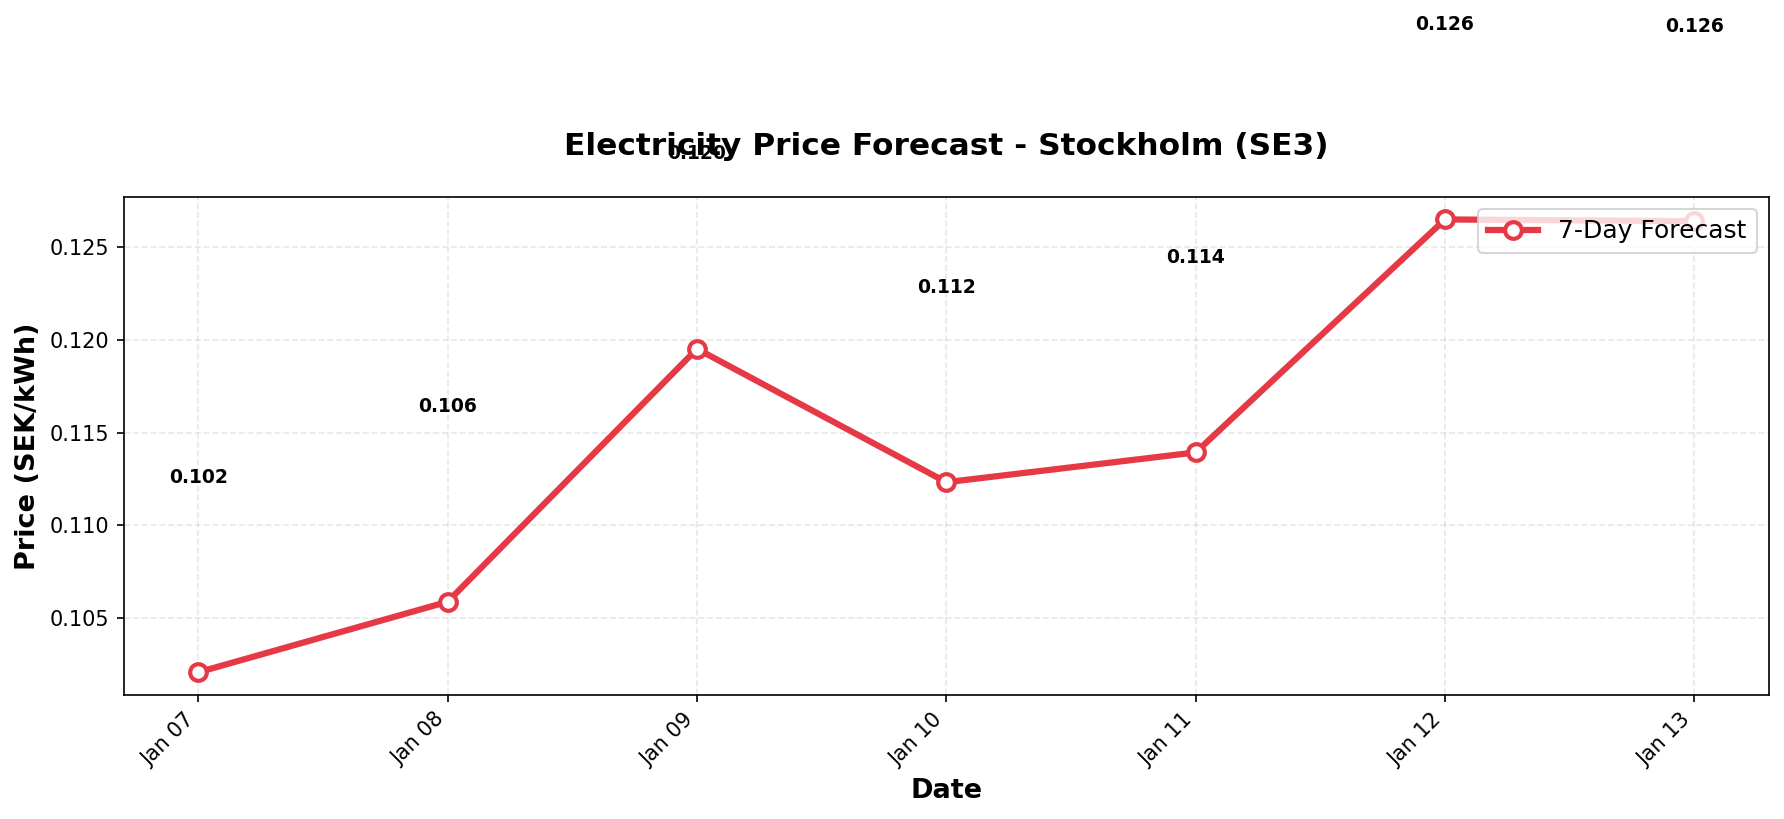

Values plotted in this chart, from the file beside it:
date, predicted_price
2026-01-07, 0.1021
2026-01-08, 0.1059
2026-01-09, 0.1195
2026-01-10, 0.1123
2026-01-11, 0.1139
2026-01-12, 0.1265
2026-01-13, 0.1264
